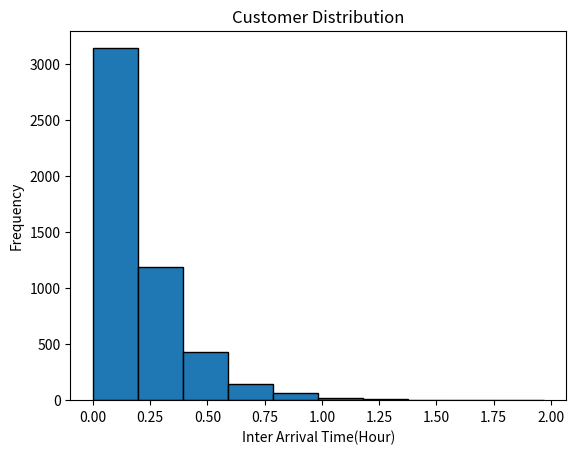

Write the Python code that produced this figure.
import pandas as pd
import numpy as np
import matplotlib.pyplot as plt

simulation = 5000
lam_customer = 5 #per Hour
lam_server1 = 8 #per Hour
lam_server2 = 6 #per Hour
time_1 = 0
time_2 = 0
n = 0


customerDist = pd.DataFrame({"Customer" : [],"Inter Arrival Time" : [], "Arrival Time" : []})
queue_1 = pd.DataFrame({"Customer" : [], "Arrival Time" : [], "Service Start Time" : []
                        ,"Service Time" : [], "Service End Time" : [], "W_q1" : []})
queue_2 = pd.DataFrame({"Customer" : [], "Arrival Time" : [], "Service Start Time" : []
                        ,"Service Time" : [], "Service End Time" : [], "W_q2" : []})

def customerArrival():
    return np.random.exponential(scale = 1/lam_customer)
def server_1():
    return np.random.exponential(scale = 1/lam_server1)
def server_2():
    return np.random.exponential(scale = 1/lam_server2)

# Defines customer table
while True:
    h = customerArrival()
    time_1 += h
    customerDist.loc[n,["Customer","Inter Arrival Time","Arrival Time"]] = [n, h,time_1]
    if n == simulation - 1:
        n = 0
        time_1 = 0
        break
    else:
        n += 1
        continue


# Defines queue_1 table
while True:
    if n == simulation:
        n = 0
        break
   
    queue_1.loc[n,["Customer","Arrival Time","Service Time"]] = [n,customerDist.loc[n,"Arrival Time"],server_1()]
    if time_1 <= queue_1.loc[n,"Arrival Time"]:
        queue_1.loc[n,["Service Start Time","W_q1"]] = [queue_1.loc[n,"Arrival Time"], 0]
        queue_1.loc[n,"Service End Time"] = queue_1.loc[n,"Service Start Time"] + queue_1.loc[n,"Service Time"]
    elif time_1 > queue_1.loc[n,"Arrival Time"]:
        queue_1.loc[n,"Service Start Time"] = time_1
        queue_1.loc[n,"Service End Time"] = queue_1.loc[n,"Service Start Time"] + queue_1.loc[n,"Service Time"]
        queue_1.loc[n,"W_q1"] = queue_1.loc[n,"Service Start Time"] - queue_1.loc[n, "Arrival Time"]
    time_1 = queue_1.loc[n,"Service End Time"]
    
    n += 1
   
# Defines queue_2 table    
while True:
    if n == simulation:
        break
    queue_2.loc[n,["Customer","Service Time","Arrival Time"]] = [n, server_2() , queue_1.loc[n, "Service End Time"]]
    if time_2 <= queue_2.loc[n,"Arrival Time"]:
        queue_2.loc[n,["Service Start Time","W_q2"]] = [queue_2.loc[n,"Arrival Time"], 0]
        queue_2.loc[n,"Service End Time"] = queue_2.loc[n,"Service Start Time"] + queue_2.loc[n,"Service Time"]
    elif time_2 > queue_2.loc[n,"Arrival Time"]:
        queue_2.loc[n,"Service Start Time"] = time_2
        queue_2.loc[n,"Service End Time"] = queue_2.loc[n,"Service Start Time"] + queue_2.loc[n,"Service Time"]
        queue_2.loc[n,"W_q2"] = queue_2.loc[n,"Service Start Time"] - queue_2.loc[n, "Arrival Time"]
    time_2 = queue_2.loc[n,"Service End Time"]
     
    n += 1
    

# Result Output #
print(" ##################################################\n ########### Coded by 15113369 HONG.S.R ###########\n",
      "##################################################")
    
hist = plt.hist(customerDist.loc[0:simulation,"Inter Arrival Time"],edgecolor = 'black')
plt.xlabel("Inter Arrival Time(Hour)")
plt.ylabel("Frequency")
plt.title("Customer Distribution")
plt.show()

print(" ")    
print("W_q1 =",queue_1.loc[0:simulation,"W_q1"].mean()*60,"(minutes)")
print("W_q2 =",queue_2.loc[0:simulation,"W_q2"].mean()*60,"(minutes)")        
print("Total Average Wating Time =",(queue_1.loc[0:simulation,"W_q1"].mean()+queue_2.loc[0:simulation,"W_q2"].mean())*60,"(minutes)")

print(" ##################################################\n ########### Coded by 15113369 HONG.S.R ###########\n",
      "##################################################")